Run: headless pygame with SDL's dummy video driver; simulated clock (each Clock.tick advances the game by its frame time, no real sleeping); random seed 0; keys injected as events and as key.get_pressed() state; mouse plan: one left click at the window centre at the start of phase 2, then a move to the lower-right quarter at the start of phase 3.
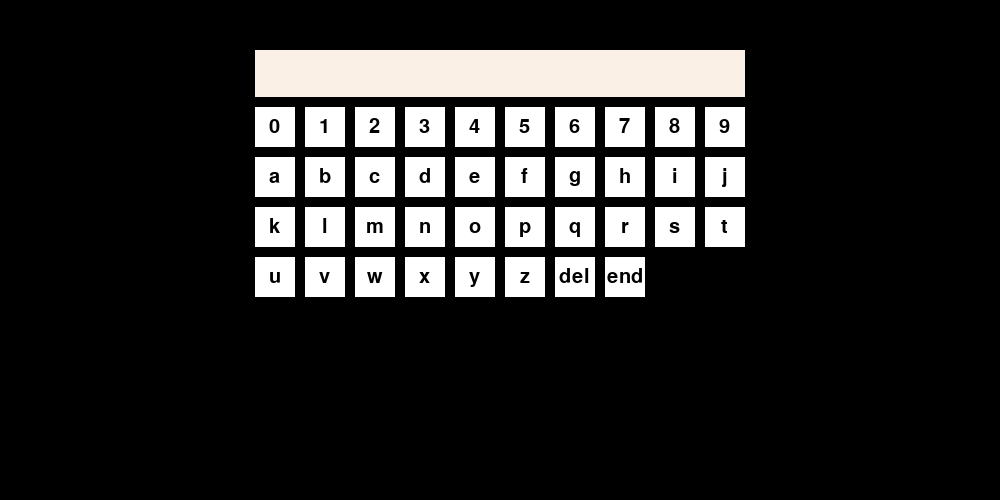
Frame 1 of 4 · flips 1–60 · no input
Frame 2 of 4 · flips 61–180 · clicked the window centre · tapped SPACE, RETURN · held RIGHT (→), D · screen unchanged from frame 1, image omitted
Frame 3 of 4 · flips 181–300 · moved the mouse to the lower-right quarter · held DOWN (↓), S · screen unchanged from frame 2, image omitted
Frame 4 of 4 · flips 301–420 · held LEFT (←), A, UP (↑), W · screen unchanged from frame 3, image omitted

The pygame program that drew these frames:

#!/usr/bin/env python
# _*_ coding: UTF-8 _*_
"""=================================================
@Project -> File    : 20200913 -> keyboard_listener.py
@IDE     : PyCharm
@Author  : Aimee
@Date    : 2020/11/30 14:34
@Desc    :https://blog.csdn.net/weixin_42487713/article/details/104167605
================================================="""
import pygame
from pygame.locals import *

SCREEN_SIZE = 1000, 500  # 屏幕大小

# 一些常用颜色
WHITE = 255, 255, 255
GRAY = 190, 190, 190
BLACK = 0, 0, 0
LINEN = 250, 240, 230
DARKSLATEGRAY = 47, 79, 79

PAD = 10  # 各物块，按钮之间的 padding
FPS = 60  # pygame显示的fps

DISPLAY_FONT = (None, 40)  # 显示打印文字的字体
DISPLAY_BG_COLOR = LINEN  # 显示打印文字区域的背景色
DISPLAY_TEXT_COLOR = DARKSLATEGRAY  # 打印文字的颜色

KEYBOARD_FONT = (None, 30)  # 按钮字体
KEYBOARD_BUTTON_SIZE = 40, 40  # 按钮大小
KEYBOARD_BG_COLOR = WHITE  # 按钮背景色
KEYBOARD_BG_COLOR_CLICKED = GRAY  # 按钮被选中时的背景色
KEYBOARD_TEXT_COLOR = BLACK  # 按钮文字颜色


class KeyboardButton(pygame.sprite.Sprite):
    def __init__(self, **kwargs):
        # 创建按钮时需要有多个参数
        # size ：按钮的大小
        # value ：按钮的显示值
        # id : 按钮的id
        pygame.sprite.Sprite.__init__(self)
        self.size = kwargs.get('size')
        self.value = kwargs.get('value')
        if kwargs.get('id'):
            self.id = kwargs.get('id')
        else:
            # 若没有id，则我们默认self.value为按钮的self.id
            self.id = self.value
        self.clicked = False  # 按钮是否被选中
        self.render_image()  # 渲染按钮显示图像

    def render_image(self):
        # 主要渲染两个图像：
        # self.image_org为原始图像
        # self.image_clicked为选中时的图像
        font = pygame.font.Font(*KEYBOARD_FONT)
        w, h = font.size(self.value)
        # 初始化Surface
        self.rect = Rect(0, 0, *self.size)
        self.image_org = pygame.Surface(self.size).convert()
        self.image_org.fill(KEYBOARD_BG_COLOR)
        # 居中渲染self.value
        self.image_org.blit(font.render(self.value, True, KEYBOARD_TEXT_COLOR),
                            ((self.size[0] - w) // 2, (self.size[1] - h) // 2))
        self.image_clicked = self.image_org.copy()
        self.image_clicked.fill(KEYBOARD_BG_COLOR_CLICKED)
        self.image_clicked.blit(font.render(self.value, True, KEYBOARD_TEXT_COLOR),
                                ((self.size[0] - w) // 2, (self.size[1] - h) // 2))
        self.image = self.image_org

    def update(self):
        # 根据该按钮是否被选中决定显示图像
        if self.clicked:
            self.image = self.image_clicked
        else:
            self.image = self.image_org


class KeyboardButtonGroup(pygame.sprite.Group):
    def __init__(self):
        pygame.sprite.Group.__init__(self)

    def update(self, *args):
        mouse_x, mouse_y, mouse_clicked = args
        for s in self.sprites():
            if s.rect.collidepoint(mouse_x, mouse_y):
                # 鼠标触碰按钮
                # 若鼠标按下
                if mouse_clicked == True:
                    s.clicked = True
                # 若鼠标按上
                elif mouse_clicked == False:
                    if s.clicked:
                        # 若鼠标按上且之前按下时点击的该按钮
                        s.clicked = False
                        add_input(s.id)
            else:
                if mouse_clicked == False:
                    s.clicked = False
            s.update()  # 更新按钮的显示


class Keyboard():
    keyboard_input = [] # 存放input
    output = False # 是否最终输出


def empty_keyboard():
    # 初始化Keyboard中的变量
    Keyboard.keyboard_input = []
    Keyboard.output = False


def add_input(value):
    # 新的输入
    if value == 'del':  # 删除
        if Keyboard.keyboard_input:
            Keyboard.keyboard_input.pop()
    elif value == 'end':  # 输入完毕
        Keyboard.output = True
    else:  # 普通输入
        Keyboard.keyboard_input.append(value)


def get_keyboard_input():
    return Keyboard.keyboard_input


def end_of_input():
    return Keyboard.output


def keyboard(screen):
    empty_keyboard()
    mouse_x, mouse_y, mouse_clicked = 0, 0, None

    keyboard_button_grp = KeyboardButtonGroup()  # 初始化按钮
    for value in [str(i) for i in range(10)] + [chr(i) for i in range(ord('a'), ord('a') + 26)] + ['del', 'end']:
        keyboard_button_grp.add(KeyboardButton(size=KEYBOARD_BUTTON_SIZE, value=value))

    KEYBOARD_BUTTON_PER_ROW = 10  # 每行的按钮数量
    keyboard_rows = (len(keyboard_button_grp) - 1) // KEYBOARD_BUTTON_PER_ROW + 1  # 按钮的总行数
    KEYBOARD_SIZE = KEYBOARD_BUTTON_SIZE[0] * KEYBOARD_BUTTON_PER_ROW + PAD * (KEYBOARD_BUTTON_PER_ROW - 1), \
                    KEYBOARD_BUTTON_SIZE[1] * keyboard_rows + PAD * (keyboard_rows - 1)  # 按钮区域的总大小
    DISPLAY_POSITION = (SCREEN_SIZE[0] - KEYBOARD_SIZE[0]) // 2, SCREEN_SIZE[1] // 10  # 显示输入区域的位置
    display_font = pygame.font.Font(*DISPLAY_FONT)  # 显示输入区域字体
    display_height = display_font.get_height() + 2 * PAD  # 显示输入区域高度

    x, y = DISPLAY_POSITION[0], DISPLAY_POSITION[1] + display_height + PAD  # 按钮区域的位置
    start_x = x
    # 对每个按钮位置进行排列
    for i, button in enumerate(keyboard_button_grp):
        button.rect.topleft = x, y
        if (i + 1) % KEYBOARD_BUTTON_PER_ROW:
            x += KEYBOARD_BUTTON_SIZE[0] + PAD
        else:
            x = start_x
            y += KEYBOARD_BUTTON_SIZE[1] + PAD

    def draw_area_display(screen):
        # 绘显示输入区域
        img = pygame.Surface((KEYBOARD_SIZE[0], display_height)).convert()
        img.fill(DISPLAY_BG_COLOR)
        img.blit(display_font.render(''.join(get_keyboard_input()), True, DISPLAY_TEXT_COLOR), (PAD, PAD))
        screen.blit(img, DISPLAY_POSITION)

    def draw_area_keyboard(screen, keyboard_button_grp):
        # 绘按钮区域
        keyboard_button_grp.draw(screen)

    fps_clock = pygame.time.Clock()
    while True:
        # 判断是否最终输出
        if end_of_input():
            return get_keyboard_input()

        mouse_clicked = None
        # 获取 mouse_x, mouse_y, mouse_clicked
        for event in pygame.event.get():
            if event.type == QUIT:
                exit()
            if event.type == MOUSEBUTTONDOWN:
                mouse_clicked = True
            elif event.type == MOUSEBUTTONUP:
                mouse_clicked = False
            elif event.type == MOUSEMOTION:
                mouse_x, mouse_y = event.pos

        screen.fill(BLACK)
        draw_area_display(screen)
        keyboard_button_grp.update(mouse_x, mouse_y, mouse_clicked)
        draw_area_keyboard(screen, keyboard_button_grp)
        fps_clock.tick(FPS)
        pygame.display.update()


if __name__ == '__main__':
    pygame.init()
    screen = pygame.display.set_mode(SCREEN_SIZE)
    result = keyboard(screen)
    print(result)
    pygame.quit()
